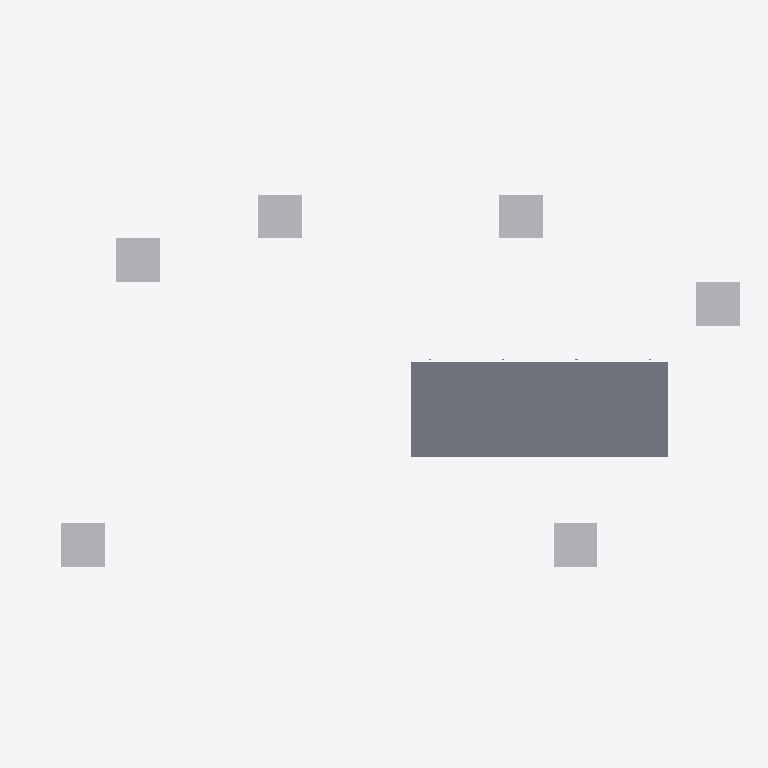
Plan cut of the same IFC building model at storey 'Roof' (level 4.75 m, cut at 6.15 m), seen from above with north up, elements coloured by IFC class: 6 other elements (light grey), 1 slab (grey). Cut surfaces are drawn darker.
Extent 65.0 m × 34.6 m × 8.2 m (x, y, z). Storeys (4): Grade at 0.00 m; Terrace Level at 0.80 m; Main Floor at 1.60 m; Roof at 4.75 m. Elements (54): 20 IfcFurnishingElement, 12 IfcGeographicElement, 8 IfcColumn, 4 IfcCurtainWall, 4 IfcSlab, 3 IfcSanitaryTerminal, 2 IfcStair, 1 IfcDoor.

HEADER;
FILE_DESCRIPTION(('ViewDefinition[DesignTransferView]'),'2;1');
FILE_NAME('/dev/null','2026-05-10T19:43:39+09:00',(''),(''),'IfcOpenShell 0.8.5','IfcOpenShell 0.8.5','Nobody');
FILE_SCHEMA(('IFC4'));
ENDSEC;
DATA;
#7=IFCPROJECT('2vgBbgN7z8k8SeqF4SF_8u',#6,'Farnsworth House',$,$,'Farnsworth House — Mies van der Rohe, 1951','As-built reference (LOD 350)',(#16,#21),#11);
#25=IFCSITE('3CASs_xGv07fWQipyklO$_',#24,'Plano, Illinois',$,$,#72,$,'Fox River, Plano, Illinois, USA',.ELEMENT.,(41,39,49),(-88,-32,-10),173.0,$,$);
#32=IFCBUILDING('2imgbBNLX8Gu0YuTuXp_7T',#31,'Farnsworth House',$,$,#84,$,$,.ELEMENT.,$,$,$);
#39=IFCBUILDINGSTOREY('2dw0JUgq54D8q4bLQK1sGl',#38,'Grade',$,$,#121,$,$,.ELEMENT.,0.0);
#46=IFCBUILDINGSTOREY('0_gyh2TLf5iB8JqfC9IsbD',#45,'Terrace Level',$,$,#111,$,$,.ELEMENT.,0.8);
#53=IFCBUILDINGSTOREY('32q3jXZ6X1Ex8FIMJDLxuj',#52,'Main Floor',$,$,#126,$,$,.ELEMENT.,1.6);
#60=IFCBUILDINGSTOREY('08UV3_u9n3Yh8NkYN7aAui',#59,'Roof',$,$,#116,$,$,.ELEMENT.,4.75);
#555=IFCSLAB('1_lnbY71T6Q96QCYaGKZRQ',#554,'Roof Slab',$,$,#579,#572,$,$);
#3389=IFCGEOGRAPHICELEMENT('3G5BeRXe93PvY1$wA5_Jl1',#3388,'Tree Canopy trunk1',$,$,#3411,#3406,$,$);
#3459=IFCGEOGRAPHICELEMENT('2zjlXYEePBAuOH37faI9UP',#3458,'Tree Canopy trunk2',$,$,#3481,#3476,$,$);
#3599=IFCGEOGRAPHICELEMENT('3BByRFIlLDEwoBhMs7gVpH',#3598,'Tree Canopy trunk4',$,$,#3621,#3616,$,$);
#3529=IFCGEOGRAPHICELEMENT('3AveKppavC4xVu6a8f8z71',#3528,'Tree Canopy trunk3',$,$,#3551,#3546,$,$);
#3669=IFCGEOGRAPHICELEMENT('0FGyGaYFz72uA5FTMIGkMT',#3668,'Tree Canopy trunk5',$,$,#3691,#3686,$,$);
#3739=IFCGEOGRAPHICELEMENT('3Z6Wj5oJb1CRx7xUggY_33',#3738,'Tree Canopy trunk6',$,$,#3761,#3756,$,$);
ENDSEC;
